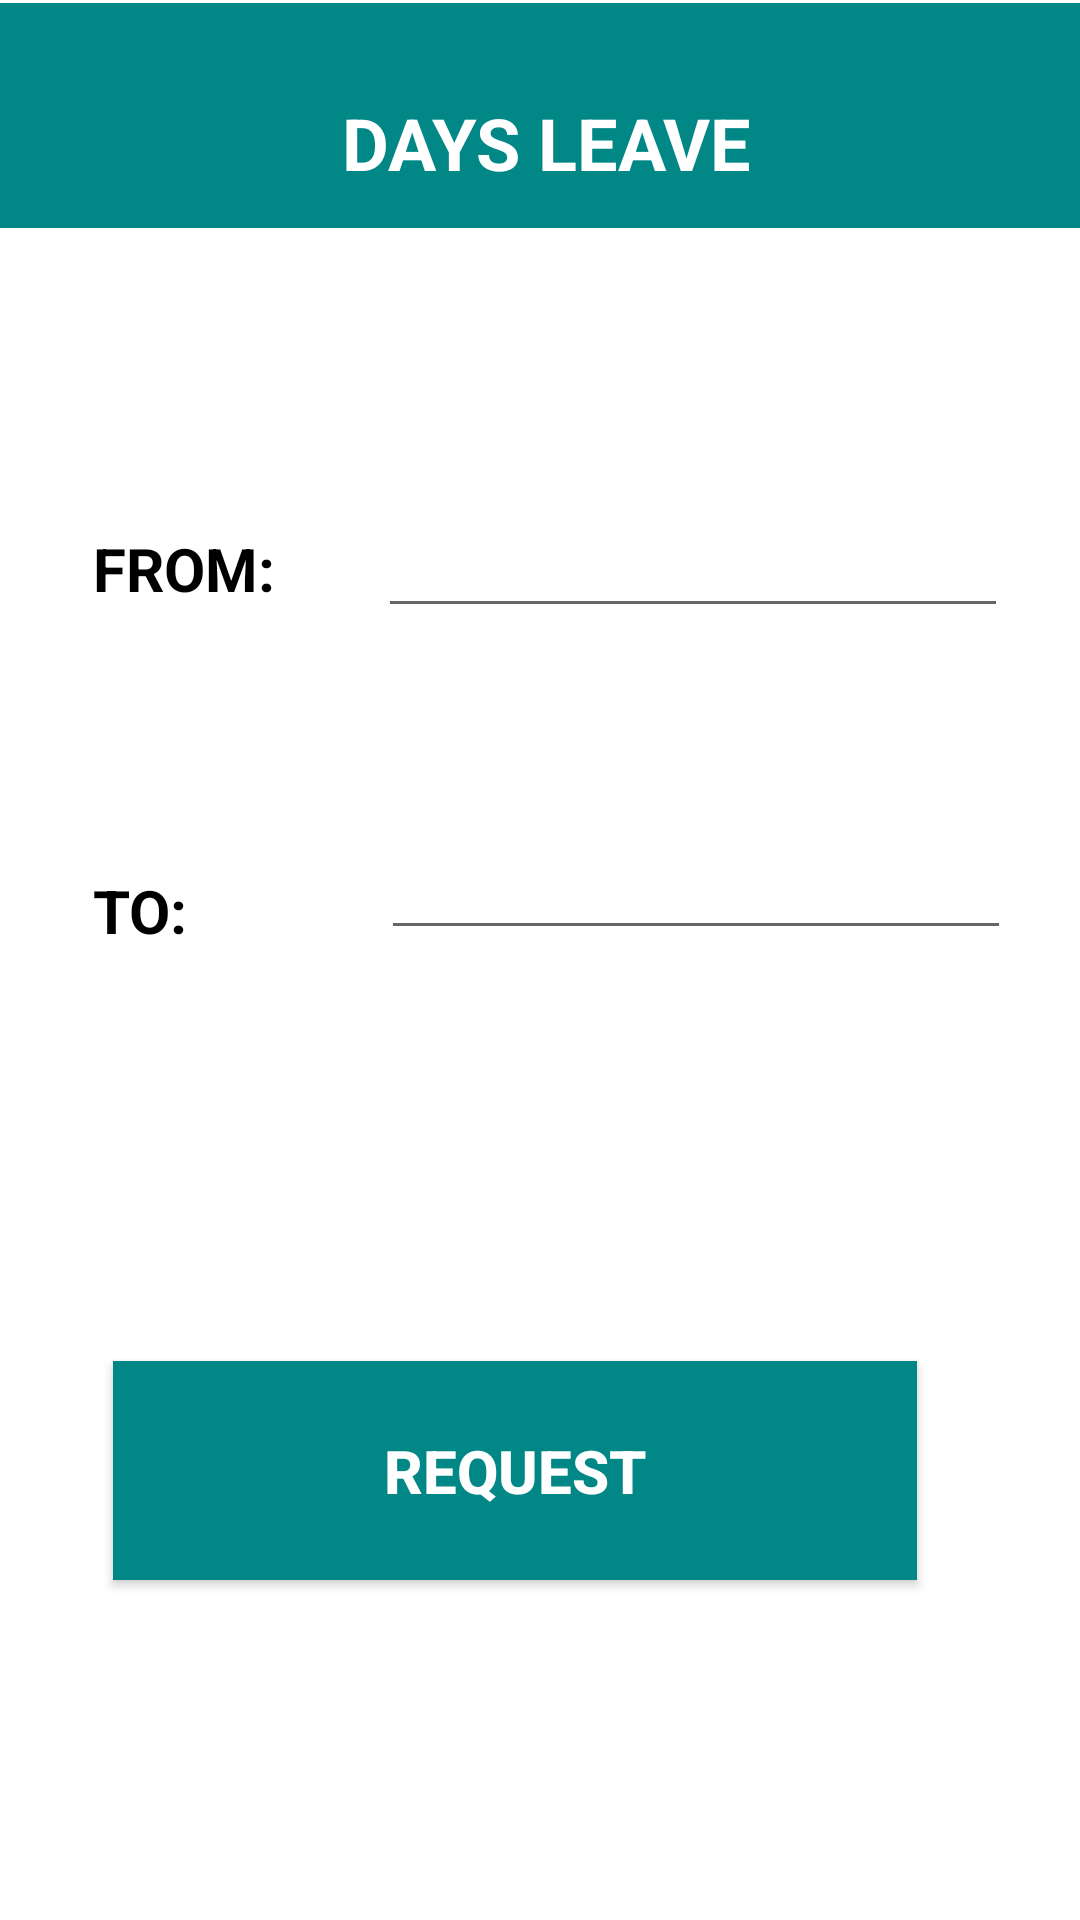

Layout XML and referenced resources for this Android screen:
<!-- AndroidManifest.xml: application theme Theme.MyApp -->
<!-- res/layout/activity_datepicking.xml -->
<?xml version="1.0" encoding="utf-8"?>
<androidx.constraintlayout.widget.ConstraintLayout xmlns:android="http://schemas.android.com/apk/res/android"
    xmlns:app="http://schemas.android.com/apk/res-auto"
    xmlns:tools="http://schemas.android.com/tools"
    android:layout_width="match_parent"
    android:layout_height="match_parent"
    android:background="@color/white"
    tools:context=".datepicking">

    <androidx.appcompat.widget.Toolbar
        android:id="@+id/toolbar7"
        android:layout_width="406dp"
        android:layout_height="75dp"
        android:layout_marginStart="1dp"
        android:layout_marginLeft="1dp"
        android:layout_marginTop="1dp"
        android:layout_marginEnd="4dp"
        android:layout_marginRight="4dp"
        android:background="@color/teal_700"
        android:minHeight="?attr/actionBarSize"
        android:theme="?attr/actionBarTheme"
        app:layout_constraintEnd_toEndOf="parent"
        app:layout_constraintStart_toStartOf="parent"
        app:layout_constraintTop_toTopOf="parent" />

    <TextView
        android:id="@+id/textView14"
        android:layout_width="wrap_content"
        android:layout_height="wrap_content"
        android:layout_marginStart="127dp"
        android:layout_marginLeft="127dp"
        android:layout_marginTop="-45dp"
        android:layout_marginEnd="144dp"
        android:layout_marginRight="144dp"
        android:text="DAYS LEAVE"
        android:textAllCaps="true"
        android:textColor="@color/white"
        android:textSize="24sp"
        android:textStyle="bold"
        app:layout_constraintEnd_toEndOf="@+id/toolbar7"
        app:layout_constraintStart_toStartOf="parent"
        app:layout_constraintTop_toBottomOf="@+id/toolbar7" />

    <TextView
        android:id="@+id/textView15"
        android:layout_width="wrap_content"
        android:layout_height="wrap_content"
        android:layout_marginStart="31dp"
        android:layout_marginLeft="31dp"
        android:layout_marginTop="100dp"
        android:text="FROM:"
        android:textAllCaps="true"
        android:textColor="@color/black"
        android:textSize="20sp"
        android:textStyle="bold"
        app:layout_constraintStart_toStartOf="parent"
        app:layout_constraintTop_toBottomOf="@+id/toolbar7" />

    <TextView
        android:id="@+id/textView16"
        android:layout_width="wrap_content"
        android:layout_height="wrap_content"
        android:layout_marginStart="31dp"
        android:layout_marginLeft="31dp"
        android:layout_marginTop="87dp"
        android:text="TO:"
        android:textAllCaps="true"
        android:textColor="@color/black"
        android:textSize="20sp"
        android:textStyle="bold"
        app:layout_constraintStart_toStartOf="parent"
        app:layout_constraintTop_toBottomOf="@+id/textView15" />

    <Button
        android:id="@+id/reqb"
        android:layout_width="268dp"
        android:layout_height="73dp"
        android:layout_marginStart="63dp"
        android:layout_marginLeft="63dp"
        android:layout_marginTop="137dp"
        android:layout_marginEnd="80dp"
        android:layout_marginRight="80dp"
        android:background="@color/teal_700"
        android:text="REQUEST"
        android:textAllCaps="true"
        android:textColor="@color/white"
        android:textSize="20sp"
        android:textStyle="bold"
        app:layout_constraintEnd_toEndOf="parent"
        app:layout_constraintStart_toStartOf="parent"
        app:layout_constraintTop_toBottomOf="@+id/to" />

    <EditText
        android:id="@+id/from"
        android:layout_width="wrap_content"
        android:layout_height="wrap_content"
        android:layout_marginStart="60dp"
        android:layout_marginLeft="60dp"
        android:layout_marginTop="92dp"
        android:layout_marginEnd="50dp"
        android:layout_marginRight="50dp"
        android:ems="10"
        android:inputType="textPersonName"
        android:textColor="@color/black"
        app:layout_constraintEnd_toEndOf="parent"
        app:layout_constraintStart_toEndOf="@+id/textView15"
        app:layout_constraintTop_toBottomOf="@+id/toolbar7" />

    <EditText
        android:id="@+id/to"
        android:layout_width="wrap_content"
        android:layout_height="wrap_content"
        android:layout_marginStart="90dp"
        android:layout_marginLeft="90dp"
        android:layout_marginTop="66dp"
        android:layout_marginEnd="49dp"
        android:layout_marginRight="49dp"
        android:ems="10"
        android:inputType="textPersonName"
        android:textColor="@color/black"
        app:layout_constraintEnd_toEndOf="parent"
        app:layout_constraintStart_toEndOf="@+id/textView16"
        app:layout_constraintTop_toBottomOf="@+id/from" />
</androidx.constraintlayout.widget.ConstraintLayout>
<!-- resources referenced by this layout -->
<resources>
  <style name="Theme.MyApp" parent="Theme.MaterialComponents.DayNight.NoActionBar">
          
          <item name="colorPrimary">@color/purple_500</item>
          <item name="colorPrimaryVariant">@color/lavender</item>
          <item name="colorOnPrimary">@color/white</item>
          
          <item name="colorSecondary">@color/teal_200</item>
          <item name="colorSecondaryVariant">@color/teal_700</item>
          <item name="colorOnSecondary">@color/black</item>
          
          <item name="android:statusBarColor" tools:targetApi="21">?attr/colorPrimaryVariant</item>
          
      </style>
  <!-- not gathered from this repository: default colours our renderer supplied (Android Studio template values) -->
  <color name="purple_500">#FF6200EE</color>
  <color name="teal_200">#FF03DAC5</color>
  <color name="teal_700">#FF018786</color>
  <color name="black">#FF000000</color>
  <color name="white">#FFFFFFFF</color>
</resources>
